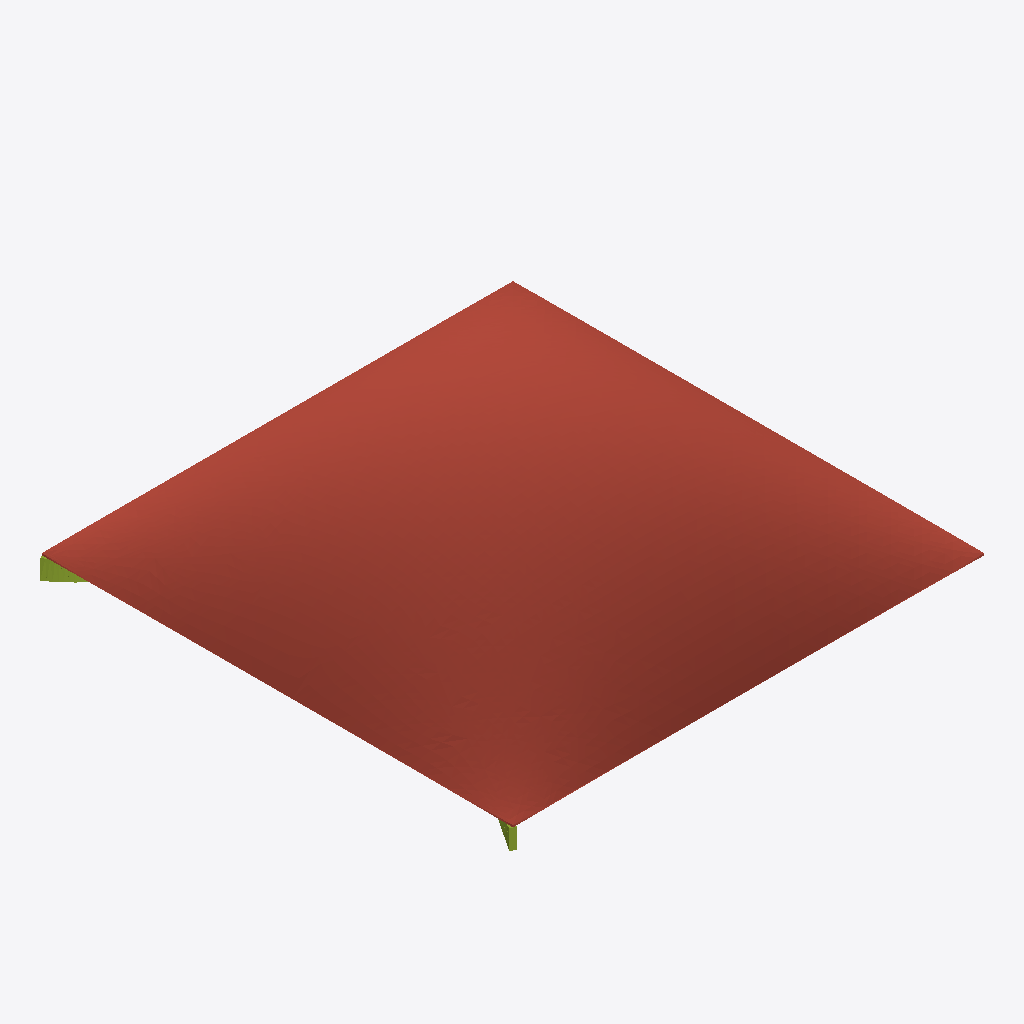
Isometric view of an IFC building model (IFC-SPF (STEP), schema IFC4, length unit metre), seen from the south-west, elements coloured by IFC class (only those large enough to see are counted): 2 members (olive), 1 roof (red-brown).
Extent 12.1 m × 12.1 m × 3.0 m (x, y, z). Storeys (1): Roof at 0.00 m. Elements (6): 5 IfcMember, 1 IfcSlab.

HEADER;
FILE_DESCRIPTION(('ViewDefinition[DesignTransferView]'),'2;1');
FILE_NAME('/dev/null','2026-11-17T13:57:50+08:00',(''),(''),'IfcOpenShell 0.9.0.post1','IfcOpenShell 0.9.0.post1','Nobody');
FILE_SCHEMA(('IFC4'));
ENDSEC;
DATA;
#1=IFCPROJECT('3S1xOAkSr1HwwvINb3o3PH',$,'Stress-line ribs vs optimised thickness',$,$,$,$,(#12),#7);
#14=IFCSITE('0OF2PJoafEph5UKGBp9CsU',$,'Study site',$,$,#24,$,$,$,$,$,$,$,$);
#15=IFCBUILDING('1SecOqAML0lPmTUcMkf_Mh',$,'Variant Dx',$,$,#29,$,$,$,$,$,$);
#16=IFCBUILDINGSTOREY('0DHcA1SR596wnJxlLswRoh',$,'Roof',$,$,#34,$,$,$,$);
#38=IFCSLAB('19FnnIexL4TuXAPrxgvaU4',$,'Shell Dx',$,$,#51,#45,$,.ROOF.);
#79=IFCMEMBER('3l4d85o$j6_RYFdRI3d1tB',$,'Rib Dx-2',$,'Rib',#91,#86,$,.USERDEFINED.);
#55=IFCMEMBER('1$pMgwkGzB_BXBdj8d$Cyd',$,'Rib Dx-1',$,'Rib',#67,#62,$,.USERDEFINED.);
ENDSEC;
